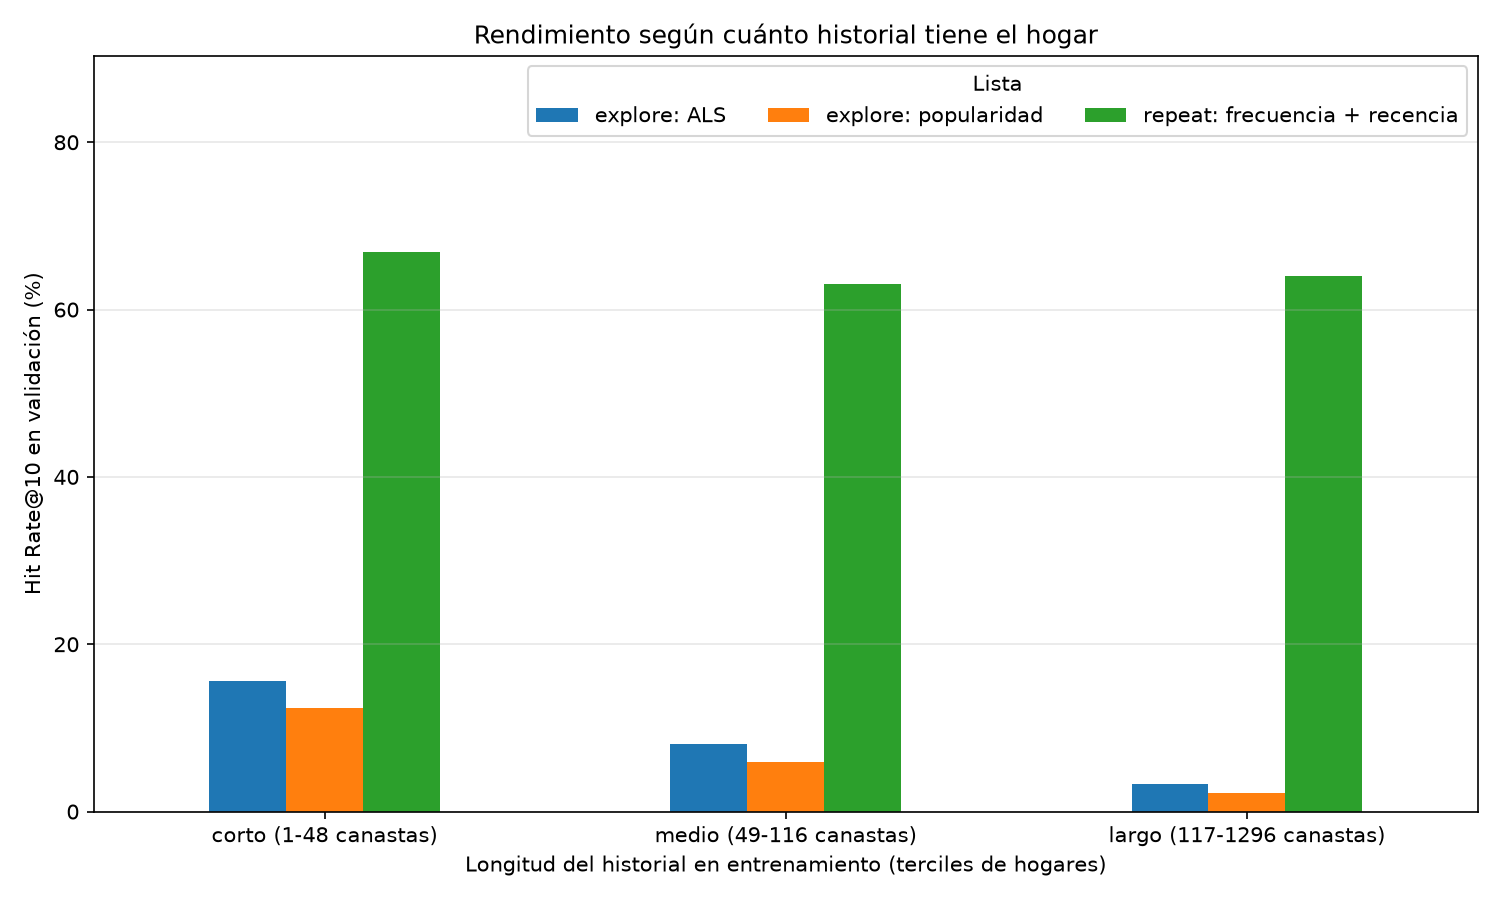

The data file committed next to this chart (first rows):
lista, segmento, hogares_del_segmento, k, hogares_evaluables, precision, recall, hit_rate, ndcg
repeat: frecuencia + recencia, corto (1-48 canastas), 838, 10, 586, 0.1362, 0.3544, 0.6689, 0.2979
repeat: frecuencia + recencia, medio (49-116 canastas), 830, 10, 694, 0.1284, 0.2528, 0.6311, 0.2378
repeat: frecuencia + recencia, largo (117-1296 canastas), 823, 10, 753, 0.1231, 0.2871, 0.6401, 0.2657
explore: popularidad, corto (1-48 canastas), 838, 10, 771, 0.01388, 0.02735, 0.1232, 0.02545
explore: popularidad, medio (49-116 canastas), 830, 10, 713, 0.006031, 0.00902, 0.05891, 0.0108
explore: popularidad, largo (117-1296 canastas), 823, 10, 601, 0.002329, 0.005664, 0.02163, 0.006034
explore: ALS, corto (1-48 canastas), 838, 10, 771, 0.01829, 0.03196, 0.1556, 0.02833
explore: ALS, medio (49-116 canastas), 830, 10, 713, 0.009257, 0.01236, 0.08135, 0.0135
explore: ALS, largo (117-1296 canastas), 823, 10, 601, 0.003494, 0.01251, 0.03328, 0.008116
